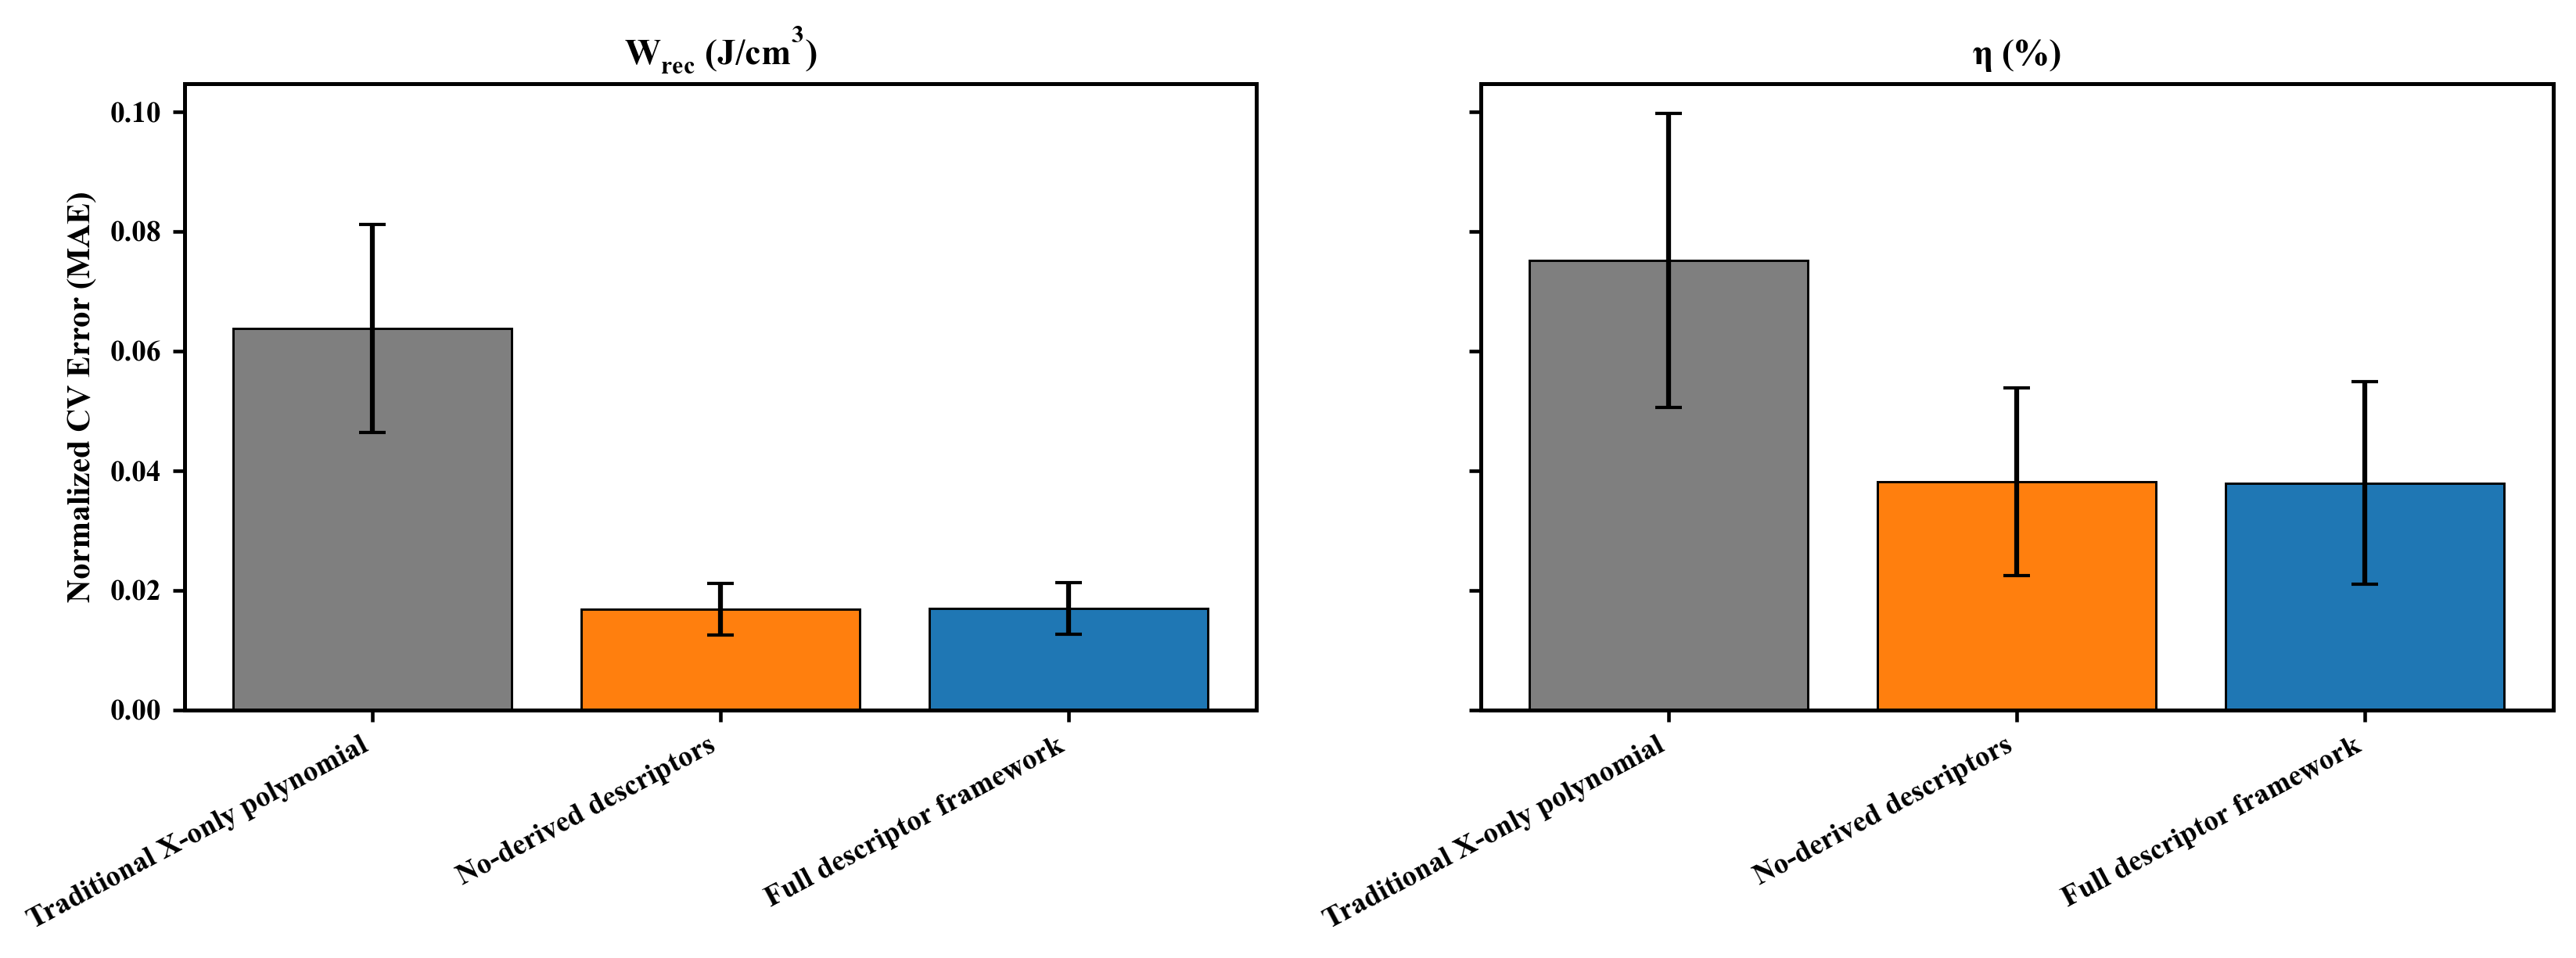

Source data for this figure (header and first rows):
Scope, Comparison, Target_Key, Target_Column, Model, Feature_Count, Features, Test_MAE_mean, Test_MAE_std, Test_Normalized_MAE, Test_Normalized_MAE_std, Test_R2_mean, Test_R2_std, Train_MAE_mean, Train_MAE_std, Train_R2_mean, Train_R2_std
all_data, Full descriptor framework, Wrec, Wrec(J/cm3), RandomForest, 10, S_tot; fA_Na; fA_Ca; A_S; rA_rB; dchi_AO…, 0.3035, 0.1041, 0.05242, 0.01797, 0.8492, 0.1244, 0.2112, 0.01003, 0.9354, 0.006136
all_data, Full descriptor framework, eta, 效率η（%）, RandomForest, 10, S_tot; fA_Na; fA_Ca; A_S; rA_rB; dchi_AO…, 2.484, 0.9827, 0.05915, 0.0234, 0.3724, 0.327, 1.763, 0.08693, 0.6967, 0.02224
main_system, Full descriptor framework, Wrec, Wrec(J/cm3), GradientBoosting, 10, S_tot; fA_Na; fA_Ca; A_S; rA_rB; dchi_AO…, 0.08361, 0.0214, 0.01696, 0.00434, 0.9893, 0.006592, 0.0333, 0.001425, 0.9981, 0.0001749
main_system, Full descriptor framework, eta, 效率η（%）, ExtraTrees, 10, S_tot; fA_Na; fA_Ca; A_S; rA_rB; dchi_AO…, 0.6066, 0.2715, 0.03792, 0.01697, 0.8958, 0.09931, 0.5143, 0.03025, 0.9201, 0.01164
main_system, Traditional X-only polynomial, Wrec, Wrec(J/cm3), Polynomial_X_Ridge_deg3, 1, X, 0.3144, 0.08562, 0.06377, 0.01737, 0.849, 0.1329, 0.3059, 0.008891, 0.8926, 0.004996
main_system, Traditional X-only polynomial, eta, 效率η（%）, Polynomial_X_Ridge_deg3, 1, X, 1.202, 0.3939, 0.07511, 0.02462, 0.7042, 0.1715, 1.169, 0.04194, 0.7368, 0.01901
all_data, No-derived descriptors, Wrec, Wrec(J/cm3), RandomForest, 10, fA_Ca; fA_Na; rA_rB; fA_Sr; A_chi; B_v; …, 0.3035, 0.1005, 0.05241, 0.01735, 0.8583, 0.1064, 0.2179, 0.01063, 0.933, 0.006417
all_data, No-derived descriptors, eta, 效率η（%）, RandomForest, 10, fA_Ca; fA_Na; rA_rB; fA_Sr; A_chi; B_v; …, 2.466, 0.9134, 0.05871, 0.02175, 0.4009, 0.2898, 1.788, 0.08285, 0.6957, 0.01948
main_system, No-derived descriptors, Wrec, Wrec(J/cm3), GradientBoosting, 5, rA_rB; A_chi; B_v; B_chi; B_IE1, 0.08294, 0.02139, 0.01682, 0.004338, 0.9893, 0.007696, 0.03324, 0.001712, 0.9981, 0.0001949
main_system, No-derived descriptors, eta, 效率η（%）, GradientBoosting, 5, rA_rB; A_chi; B_v; B_chi; B_IE1, 0.6107, 0.2508, 0.03817, 0.01568, 0.8967, 0.103, 0.3206, 0.0217, 0.9751, 0.003058
